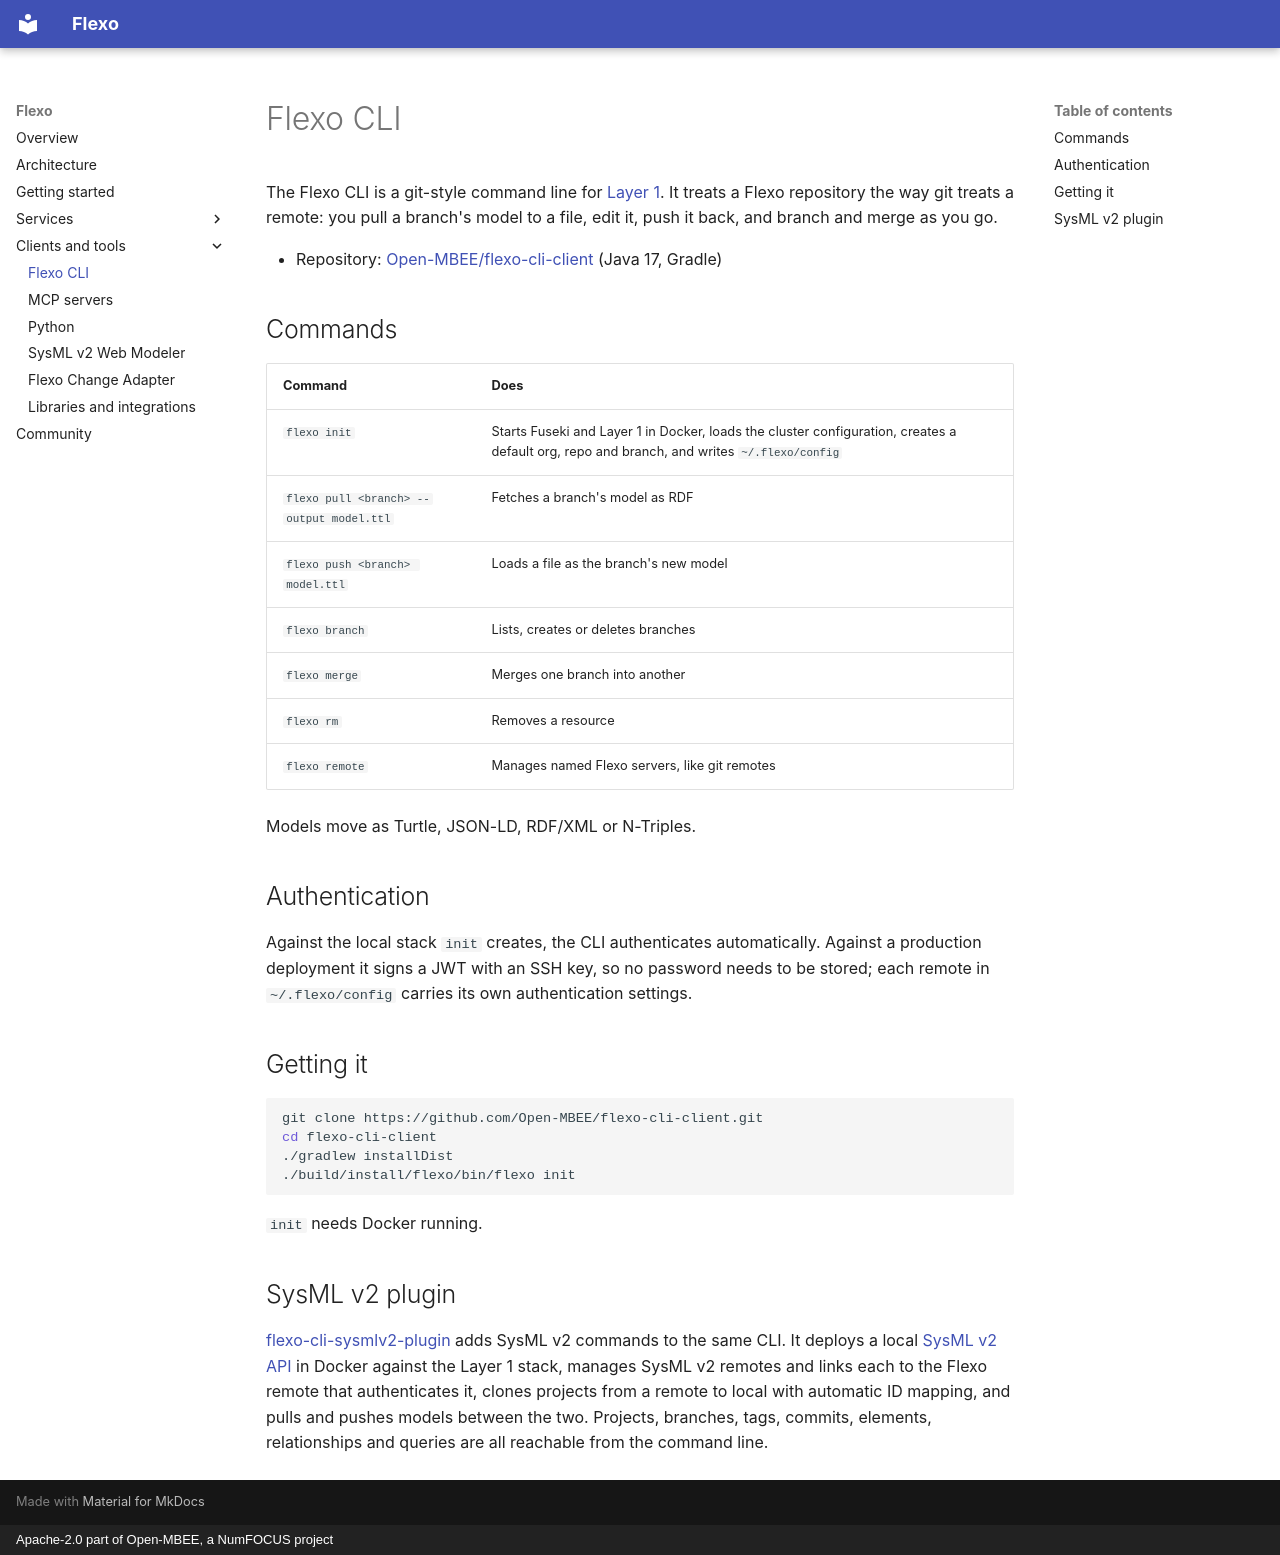

repository: Open-MBEE/flexo-mms.openmbee.org · page: tools/cli/index.html · generator: mkdocs · copyright: Apache-2.0 part of Open-MBEE, a NumFOCUS project

# Flexo CLI

The Flexo CLI is a git-style command line for [Layer 1](../services/layer1.md). It treats
a Flexo repository the way git treats a remote: you pull a branch's model to a file, edit
it, push it back, and branch and merge as you go.

- Repository: [Open-MBEE/flexo-cli-client](https://github.com/Open-MBEE/flexo-cli-client) (Java 17, Gradle)

## Commands

| Command | Does |
| --- | --- |
| `flexo init` | Starts Fuseki and Layer 1 in Docker, loads the cluster configuration, creates a default org, repo and branch, and writes `~/.flexo/config` |
| `flexo pull <branch> --output model.ttl` | Fetches a branch's model as RDF |
| `flexo push <branch> model.ttl` | Loads a file as the branch's new model |
| `flexo branch` | Lists, creates or deletes branches |
| `flexo merge` | Merges one branch into another |
| `flexo rm` | Removes a resource |
| `flexo remote` | Manages named Flexo servers, like git remotes |

Models move as Turtle, JSON-LD, RDF/XML or N-Triples.

## Authentication

Against the local stack `init` creates, the CLI authenticates automatically. Against a
production deployment it signs a JWT with an SSH key, so no password needs to be stored;
each remote in `~/.flexo/config` carries its own authentication settings.

## Getting it

```sh
git clone https://github.com/Open-MBEE/flexo-cli-client.git
cd flexo-cli-client
./gradlew installDist
./build/install/flexo/bin/flexo init
```

`init` needs Docker running.

## SysML v2 plugin

[flexo-cli-sysmlv2-plugin](https://github.com/Open-MBEE/flexo-cli-sysmlv2-plugin) adds
SysML v2 commands to the same CLI. It deploys a local
[SysML v2 API](../services/sysmlv2.md) in Docker against the Layer 1 stack, manages
SysML v2 remotes and links each to the Flexo remote that authenticates it, clones projects
from a remote to local with automatic ID mapping, and pulls and pushes models between the
two. Projects, branches, tags, commits, elements, relationships and queries are all
reachable from the command line.
